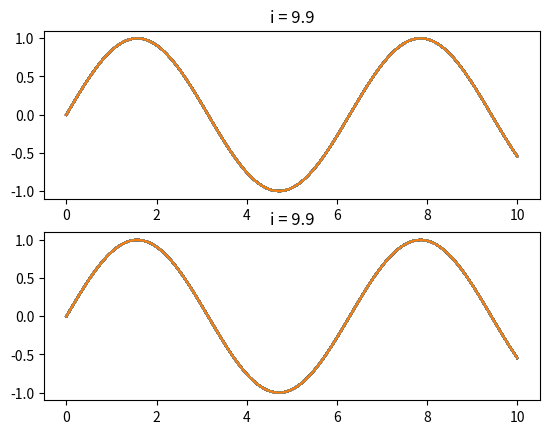

Source code (Python):
import matplotlib.pyplot as plt
from matplotlib.animation import FuncAnimation
import numpy as np


def create_plot_with_multiple_axes(x, y):
    """
    This function creates a simple plot given an input x and y.
    """
    # Create a figure
    fig = plt.figure()
    # Create an axis
    ax1 = fig.add_subplot(211)
    ax2 = fig.add_subplot(212)
    # Plot the data
    ax1.plot(x, y)
    ax2.plot(x, y)
    # Return the figure
    return fig, ax1, ax2


def run():
    # Create some data
    x = np.linspace(0, 10, 100)
    y = np.sin(x)

    # Create the figure
    fig, ax1, ax2 = create_plot_with_multiple_axes(x, y)

    def update(i):
        """
        This function updates the plot given an input i.
        """
        # Clear the axis
        # ax.clear()
        # Plot the data
        ax1.plot(x, y)
        ax2.plot(x, y)
        # Set the title
        ax1.set_title(f"i = {i}")
        ax2.set_title(f"i = {i}")
        # Return the axis
        return ax1, ax2

    # matplotlib.animation.FuncAnimation class is used to make animation by repeatedly calling the same function (ie, func).
    ani = FuncAnimation(fig, update, frames=np.arange(0, 10, 0.1), interval=100)  # Frames is passed to the update function

    # Save the animation
    ani.save("testing_yo.gif")


def update_subplot(ax, data):
    pass


def main():
    run()


if __name__ == "__main__":
    main()
